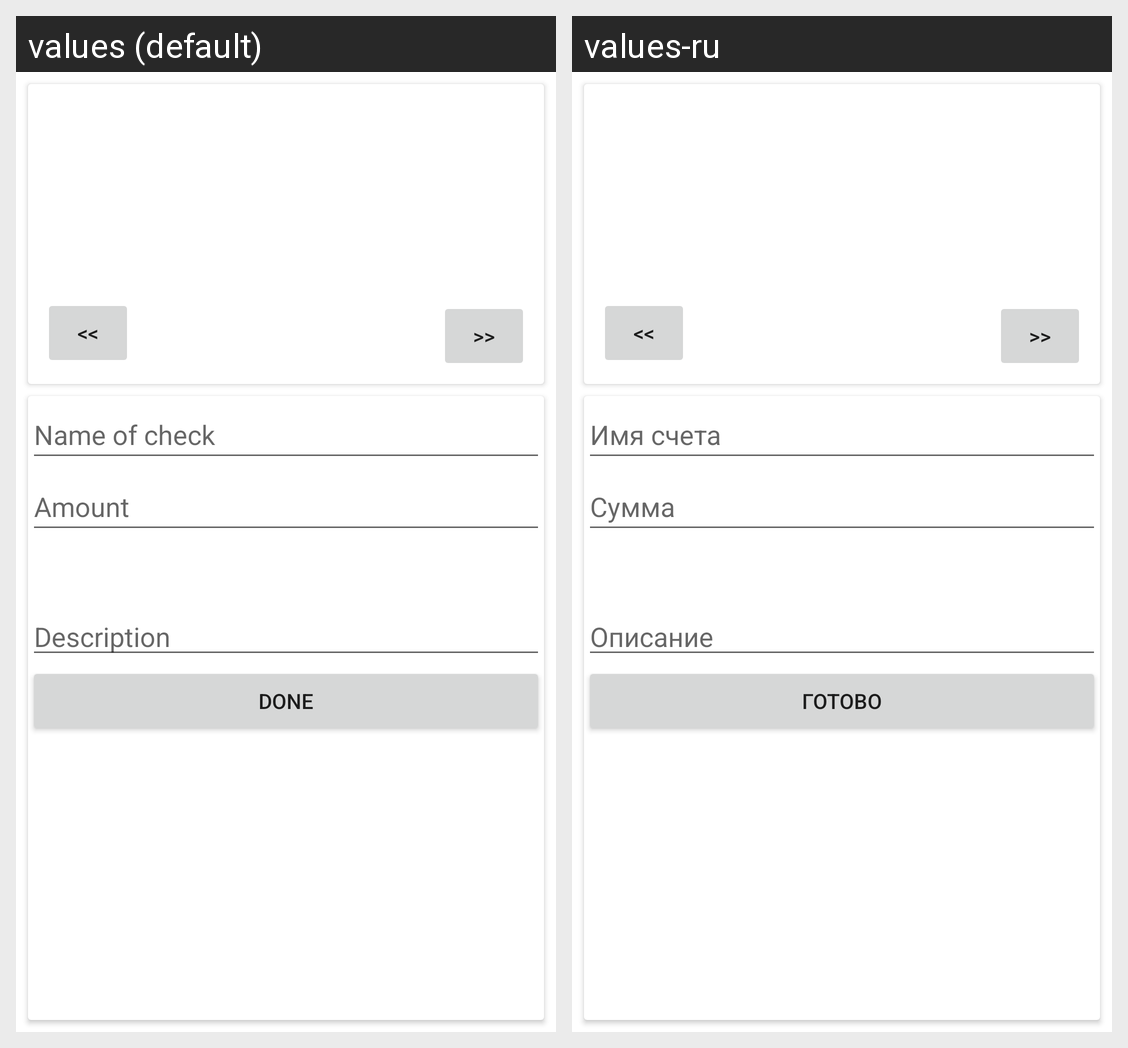

This grid shows one Android layout under two languages. Give, for every string resource on the screen, its name, the default text and each shown locale's text.
Android screen res/layout/activity_edit.xml rendered under 2 locales, left to right: values (default), values-ru. Device: Nexus 5 (rendered at 1080×1920; each locale shown at half size, 540×960, under a caption strip naming it); theme Theme.EditActivity.
Strings drawn on this screen, with the default value and each locale's value (text and hints the layout hard-codes, and strings that could not be matched under every locale, appear in the picture but are not listed):

next
  values: >>
  values-ru: >>  [not translated; the default value is used]

prev
  values: <<
  values-ru: <<  [not translated; the default value is used]

check_name
  values: Name of check
  values-ru: Имя счета

amount
  values: Amount
  values-ru: Сумма

descr
  values: Description
  values-ru: Описание

doneButton
  values: Done
  values-ru: Готово
